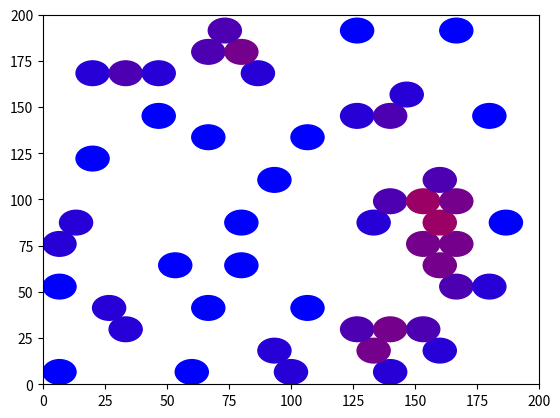
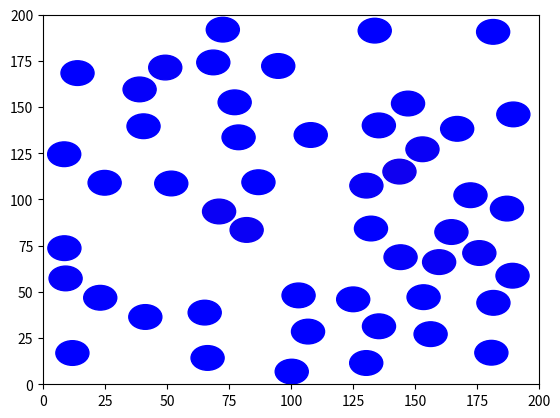

Recreate these plots in Python, in order.
#!/usr/bin/env python3
# -*- coding: utf-8 -*-
"""
Created on Fri Oct 11 23:39:50 2019

@author: Félix Cabrera
USAC - ECFM
Proyecto de Materia Condensada: 
Particulas en un resipiente
"""

import matplotlib.pyplot as plt
import matplotlib as mpl
import numpy as np
import random
import sys


"Variables importantes a lo largo del programa:"
L = 200 # Longitud de la caja
r = L/30 # Radio de las particulas 
d = r*2 # Diametro de las particulas
A = L*L # Area del recipiente
xmin = r # Valor minimo de la coordenada x
xmax = L -r # Valor maximo de la coordenada x
ymin = xmin # Valor minimo de la coordenada y
ymax = xmax # Valor maximo de la coordenada y)):,
a0 = np.pi/3# Angulo minimo de la red hexagonal
e = 3 #Profundidad del potencial
omax = d*2 # distancia en el cual el potencial es cero
Emax = float(1) # Esta es la energia maxima de la configuracion de la red hexagonal llena

"Calculo de N"
nc =int(L/d)
nf = int((L)/(d*np.sin(a0)))
N = nc*nf -int(nf/2)

def progress(count, total, status=''):
    bar_len = 60
    filled_len = int(round(bar_len * count / float(total)))

    percents = round(100.0 * count / float(total), 1)
    bar = '#' * filled_len + '-' * (bar_len - filled_len)

    sys.stdout.write('[%s] %s%s ...%s\r' % (bar, percents, '%', status))
    sys.stdout.flush()

def color(E):
    Eni = abs(E/(Emax*1.2))
    c1 = 'blue'
    c2 = 'red'
    c1 = np.array(mpl.colors.to_rgb(c1))
    c2 = np.array(mpl.colors.to_rgb(c2))
    return mpl.colors.to_hex((1-Eni)*c1 + Eni*c2)

def circulo(x,y,c):
    "define el circulo en las coordenadas y con su radio apropiado"
    cn = color(c)
    circ = plt.Circle((x,y),r,color = cn)
    return circ

def Grafica(red):
    "Esta parte plotea"
    ax = plt.gca()
    for i in range(len(red)):
        ax.add_patch(red[i].grafica())
    plt.axis([0,L,0,L])
    plt.show()

class Particula(object):
    """Esta clase define la particula con sus coordenadas en el plano x y
    Sera necesario llamar al objeto por medio de una variable que tendra 
    las caracteristicas que la definen que son sus coordenadas."""
    
    def __init__(self, x=0, y=0, n=0 , E=0):
        "Esto define las coordenadas x y tambien el numero de particulas que es"
        self.x = x
        self.y = y
        self.n = n
        self.E = E

    def grafica(self):
        "Esto le da a cada particula su grafica"
        # Para llamarla usar Particula.grafica()
        c = circulo(self.x,self.y, self.E)
        return c
        
    def __repr__(self):
        "Esto hace que al llamar la variable nos devuelva el nombre del objeto"
        return 'Particula{0.n!r}({0.x!r},{0.y!r})'.format(self)
    
    # Hace falta delimitar que los valores x y solo sean numericos pero que weba
    
# Ya comprobe que puedo guardar las particulas en una lista
# Ya comprobe que puedo sacar valores de x y de las listas
# Al llenar la lista entonces tenemos las particulas ya indexadas con el orden de la lista     

def Quitar (p,red):
    "Esta funcion quita las particulas aleatoreamente, deja una red de p porciento de la original"
    Ni = (100-p)/100
    redhexn = red[:] #Copia de la lizta hexagonal que se va a limpiar
    
    for i in range(int(Ni*N)):
        num = int(random.random()*len(redhexn))
        redhexn.pop(num)
        
    "Es necesario re indexsarlas en la nueva lista"
    for i in range(len(redhexn)):
        redhexn[i] = Particula(redhexn[i].x,redhexn[i].y,i)
    
    Energia_red(redhexn)
    
    return redhexn


def Mover (P):
    "Esta parte mueve una particula aleatoreamente sin que se salga de los limites"
    ang = random.random()*2*np.pi
    rn = random.random()*r
    xn = P.x + rn*np.cos(ang)
    yn = P.y + rn*np.sin(ang)
    
    if xn <= xmax and xn >= xmin and yn <= ymax and yn >= ymin:
        P = Particula(xn,yn,P.n)
    else:
        P = P
    return P

def Mover_red (red,pasos):
    "Esta parte mueve toda la red una cantidad de pasos respetando las particulas entre ellas"
    redn = red[:] # Copia la red de entrada
    xs = []
    ys = []
    ocupada = int
    k = int
    s2 = float
    
    for i in range(len(red)):
        x = redn[i].x
        y = redn[i].y
        xs.append(x)
        ys.append(y)
    for i in range(pasos):
        for j in range(len(red)):
            Pn = Mover(redn[j])
            xo = Pn.x
            yo = Pn.y
            k = 0
            s2 = L
            for k in range(len(red)):
                if k == j:
                    continue
                else:
                    s2 = (xo - xs[k])**2 + (yo - ys[k])**2
                    
                if s2 < d**2:
                    ocupada = 1
                    break
                else:
                    ocupada = 0
            if ocupada == 1 :
                continue
            else:
                redn[j] = Pn
                xs[j] = Pn.x
                ys[j] = Pn.y    
        
#        Grafica(redn)
    return(redn)

"Potencial de Lenard Jones"
def Energia_LJ (P_o,P_ext):
    "Esto define la energia entre un par de particulas"
    xo = P_o.x
    yo = P_o.y
    xi = P_ext.x
    yi = P_ext.y
    r2 = (xo - xi)**2 + (yo - yi)**2
    E1 = 4*e*((omax**12/r2**6) - (omax**6/r2**3))
    
    return(E1)
    
def Energia_red(red):
    "Esto toma una red y calcula la energia total"
    "Tambien le asigna su energia propia a cada particula"
    Et = float
    Efinal = 0.0
    for i in range(len(red)):
        Po = red[i]
        Et = 0
        for j in range(len(red)):
            if j == i:
                continue
            else:
                En = Energia_LJ(Po,red[j])
                Et = Et + En
        red[i] = Particula(Po.x,Po.y,i,Et)
        
    for i in range(len(red)):
        Efinal = Efinal + red[i].E
    Eneta = Efinal/len(red)


    return(Eneta)    
    
" Esto es la red hexagonal"
ph0 = Particula(xmin,ymin,0) # Primer particula de la red hexagonal
redhex = [ph0] # Lista de las particulas en la red hexagonal

for i in range(N-1):
    "Esta parte leera las coordenadas de la particula anterior"
    xi = redhex[i].x
    yi = redhex[i].y
    xn = xi + d
    yn = yi
    n = i +1
    if int(xn) == int(xmax+r):
        xn = xmin
        yn = yi + d*np.sin(np.pi/3)
    elif xn > xmax+0.01:
        xn = xmin + r
        yn = yi + d*np.sin(np.pi/3)
    else:
        xn = xn
        yn = yn
    phn = Particula(xn,yn,n)
    redhex.append(phn)        
    
Emax = Energia_red(redhex)



"ahora procedemos a optimisar la energia"
def Optim (red,pasos,mov):
    "Esta funcion toma una red, mueve sus particulas y analiza el cambio en la energia."
    redop = red[:]
    Eo = Energia_red(redop)
    i = 0    
    while i < pasos: 
        redmov = Mover_red(redop,mov)
        Emov = Energia_red(redmov)
        
        if Emov < Eo:
            Eo = Emov
            redop = redmov
            i += 1
#            Grafica(redop)
#            print(Eo)
            
        else:
            continue
        progress(i,pasos, status = 'Optimizando:')
    return(redop)
    
    
def Guardar_archivo (red,nombre):
    "Esta función guarda la red a un archivo que se generara"
    Ec = Energia_red(red)
    file = open('%s%.0f.txt' % (nombre,Ec),'w')
    for i in range(len(red)):
        n = redhex[i].n
        x = redhex[i].x
        y = redhex[i].y
        E = redhex[i].E
        file.write('%i, %f, %f, %f \n' % (n,x,y,E))
    file.close()
    
    "Esta parte guarda la imagen de la red a un archivo.jpeg"
    plt.clf()
    ax = plt.gca()
    for j in range(len(red)):
        ax.add_patch(red[j].grafica())
    plt.axis([0,L,0,L])
    plt.savefig('%s%.0f.jpeg' %(nombre,Ec))
    
    return('Su archivo ha sido guardado con exito')

"Parte final donde se le dan las ordenes al programa"

red20 = Quitar(20,redhex)
Guardar_archivo(red20,'red20')

red20mov = Optim(red20,20,1)
Guardar_archivo(red20mov,'red20mov')
    






    
            
        






    

    

    
    
    
    

    





    
    
